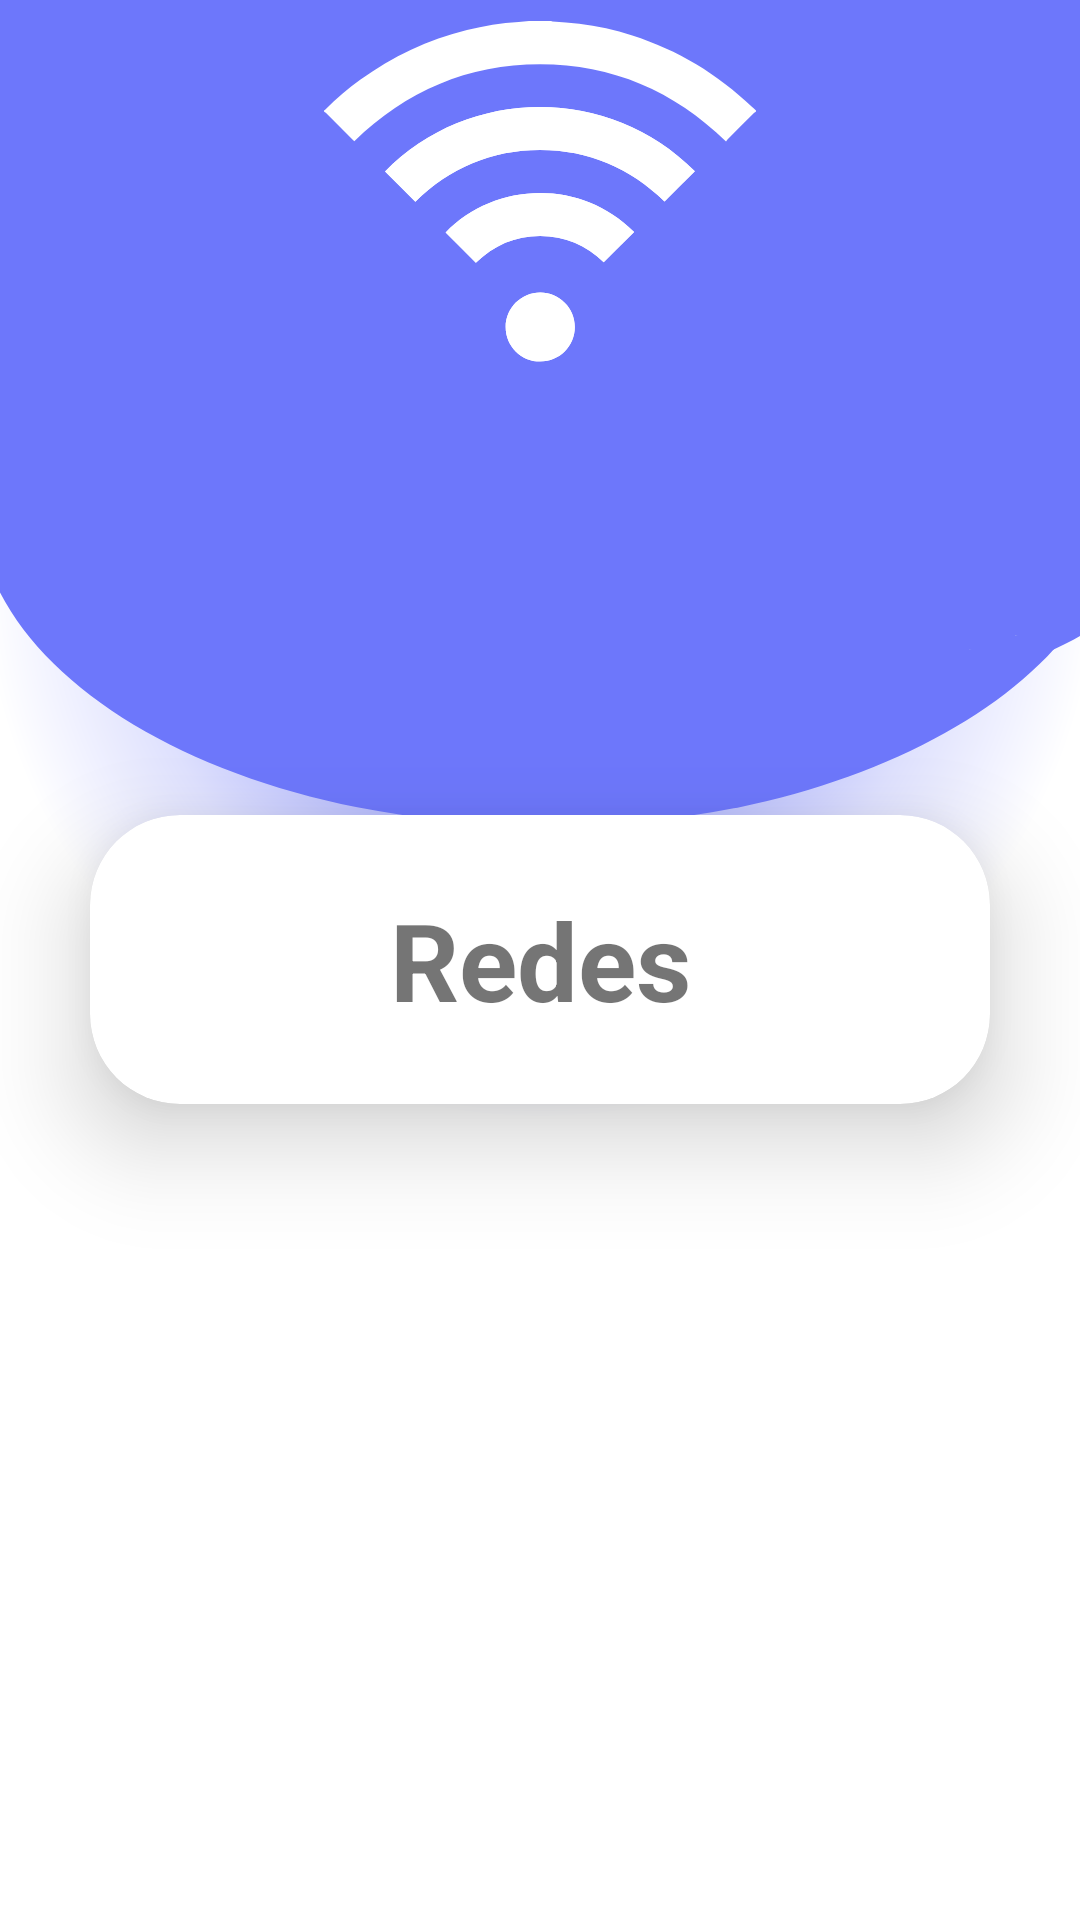

Here is an Android app screen rendered from its layout file. Give the layout XML and the strings, colors and styles it references.
<!-- AndroidManifest.xml: application theme Theme.RestringidorDeWifi -->
<!-- res/layout/activity_main.xml -->
<?xml version="1.0" encoding="utf-8"?>
<LinearLayout xmlns:android="http://schemas.android.com/apk/res/android"
    xmlns:app="http://schemas.android.com/apk/res-auto"
    xmlns:tools="http://schemas.android.com/tools"
    android:layout_width="match_parent"
    android:layout_height="match_parent"
    android:orientation="vertical"
    android:gravity="center"
    android:background="@drawable/wificorppp"
    tools:context=".MainActivity">

    <androidx.cardview.widget.CardView
        android:layout_width="match_parent"
        android:layout_height="wrap_content"
        android:layout_margin="30dp"
        app:cardCornerRadius="30dp"
        app:cardElevation="20dp"
        android:background="@drawable/custom_edittext">
        <LinearLayout
            android:layout_width="match_parent"
            android:layout_height="wrap_content"
            android:orientation="vertical"
            android:layout_gravity="center_horizontal"
            android:padding="24dp">
            <TextView
                android:layout_width="match_parent"
                android:layout_height="wrap_content"
                android:text="Redes"
                android:id="@+id/loginText"
                android:textSize="36sp"
                android:gravity="center_horizontal"
                android:textStyle="bold"
                android:textColor="@color/purple"/>

            <ListView
                android:id="@+id/wifiList"
                android:layout_width="match_parent"
                android:layout_height="match_parent" />
        </LinearLayout>
    </androidx.cardview.widget.CardView>

</LinearLayout>
<!-- resources referenced by this layout -->
<resources>
  <!-- drawable wificorppp: png bitmap (drawable-v24, 96808 bytes) -->
  <style name="Theme.RestringidorDeWifi" parent="Theme.MaterialComponents.DayNight.NoActionBar">
          
          <item name="colorPrimary">@color/purple_500</item>
          <item name="colorPrimaryVariant">@color/purple_700</item>
          <item name="colorOnPrimary">@color/white</item>
          
          <item name="colorSecondary">@color/teal_200</item>
          <item name="colorSecondaryVariant">@color/teal_700</item>
          <item name="colorOnSecondary">@color/black</item>
          
          <item name="android:statusBarColor" tools:targetApi="l">?attr/colorPrimaryVariant</item>
          
      </style>
  <!-- not gathered from this repository: default colours our renderer supplied (Android Studio template values) -->
  <color name="purple_500">#FF6200EE</color>
  <color name="purple_700">#FF3700B3</color>
  <color name="teal_200">#FF03DAC5</color>
  <color name="teal_700">#FF018786</color>
  <color name="black">#FF000000</color>
  <color name="white">#FFFFFFFF</color>
</resources>
